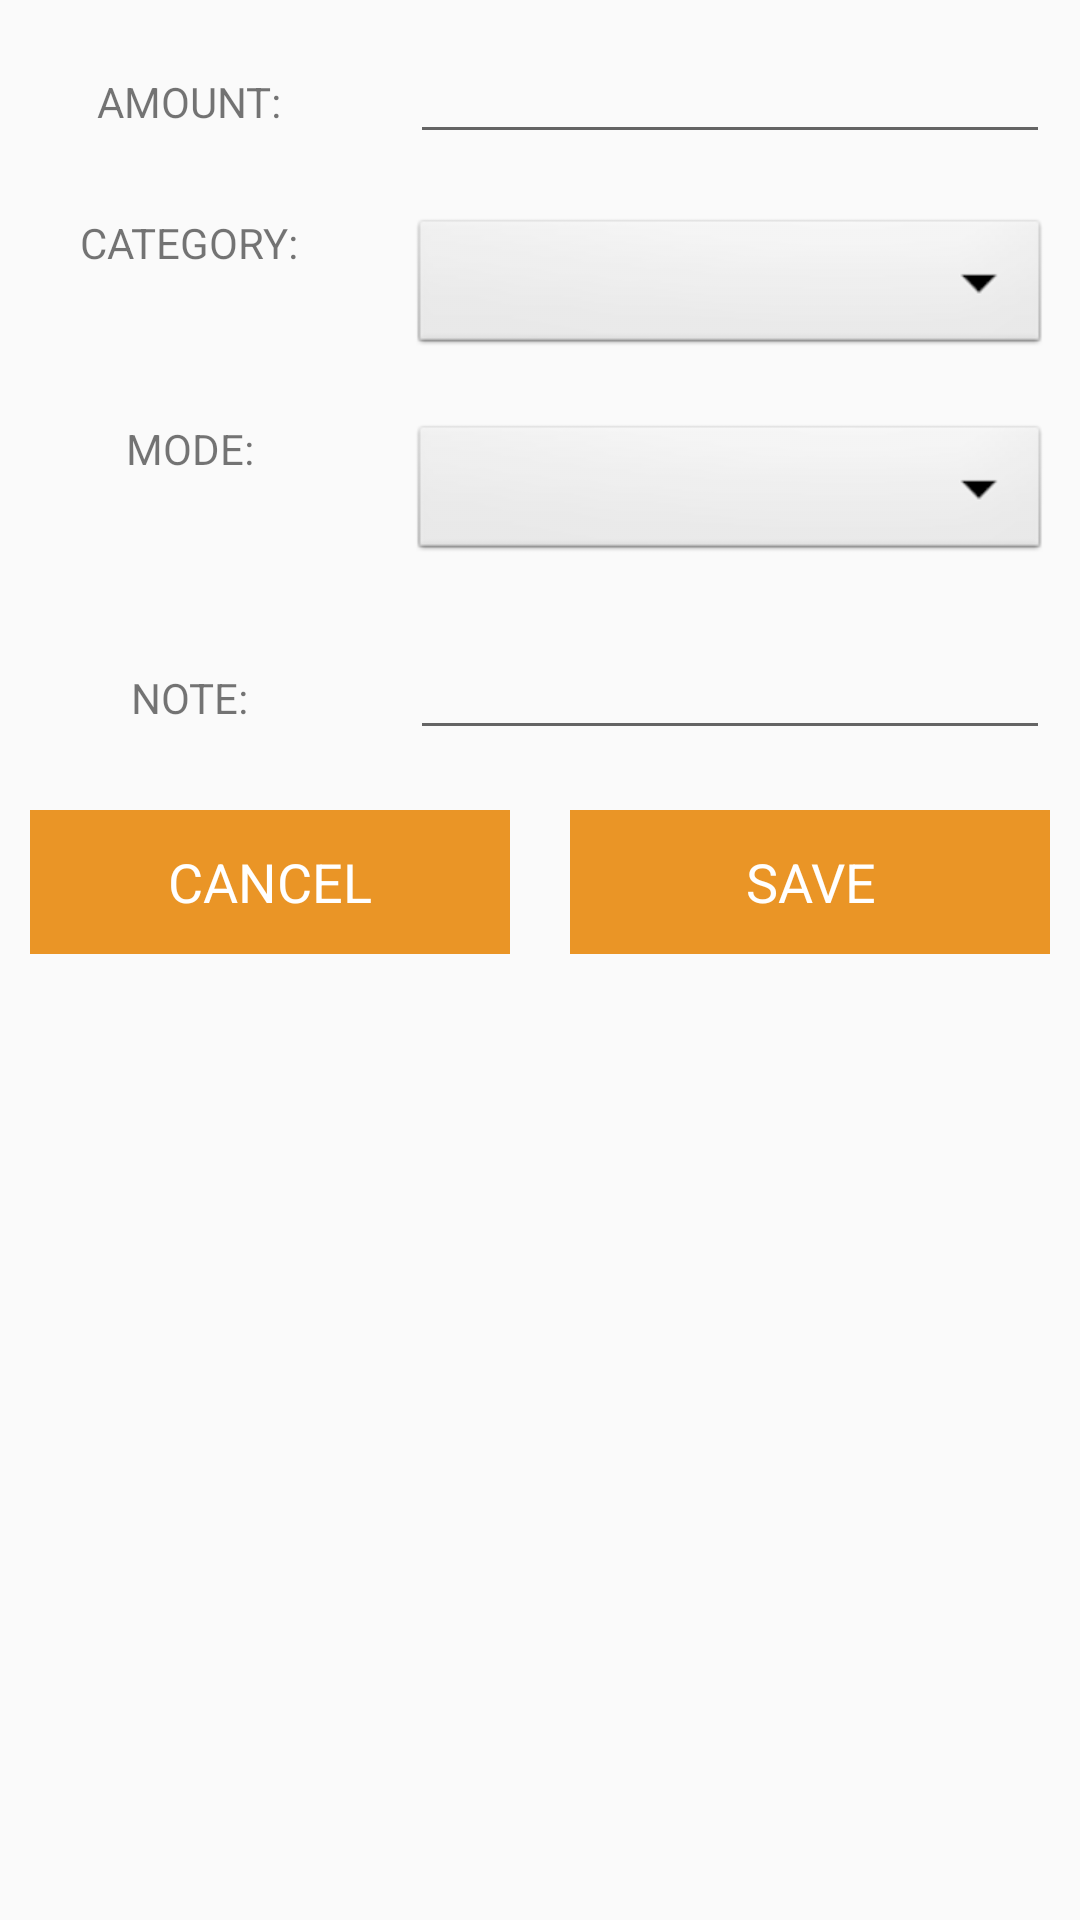

Here is an Android app screen rendered from its layout file. Give the layout XML and the strings, colors and styles it references.
<!-- AndroidManifest.xml: application theme AppTheme -->
<!-- res/layout/custom_layout_for_insertdata.xml -->
<?xml version="1.0" encoding="utf-8"?>
<LinearLayout
    xmlns:android="http://schemas.android.com/apk/res/android" android:layout_width="match_parent"
    android:layout_height="match_parent"
    android:orientation="vertical">

    <ScrollView
        android:layout_width="match_parent"
        android:layout_height="match_parent">

        <LinearLayout
            android:layout_width="match_parent"
            android:orientation="vertical"
            android:layout_height="match_parent">

            <LinearLayout
                android:layout_width="match_parent"
                android:orientation="horizontal"
                android:layout_height="wrap_content">

                <RelativeLayout
                    android:layout_width="0dp"
                    android:layout_weight="1"
                    android:layout_margin="10dp"
                    android:gravity="center"
                    android:layout_height="wrap_content">

                    <TextView
                        android:layout_width="wrap_content"
                        android:layout_height="wrap_content"
                        android:text="AMOUNT:"
                        />

                </RelativeLayout>

                <RelativeLayout
                    android:layout_width="0dp"
                    android:layout_weight="2"
                    android:layout_margin="10dp"
                    android:layout_height="wrap_content">

                    <EditText
                        android:layout_width="match_parent"
                        android:layout_height="wrap_content"
                        android:id="@+id/ammount_edt"
                        />

                </RelativeLayout>

            </LinearLayout>

            <LinearLayout
                android:layout_width="match_parent"
                android:orientation="horizontal"
                android:layout_height="wrap_content">

                <RelativeLayout
                    android:layout_width="0dp"
                    android:layout_weight="1"
                    android:layout_margin="10dp"
                    android:gravity="center"
                    android:layout_height="wrap_content">

                    <TextView
                        android:layout_width="wrap_content"
                        android:layout_height="wrap_content"
                        android:text="CATEGORY:"
                        />

                </RelativeLayout>

                <RelativeLayout
                    android:layout_width="0dp"
                    android:layout_weight="2"
                    android:layout_margin="10dp"
                    android:layout_height="wrap_content">

                    <Spinner
                        android:id="@+id/spinner1"
                        android:layout_width="match_parent"
                        android:layout_height="wrap_content"
                        android:background="@android:drawable/btn_dropdown"
                        android:spinnerMode="dropdown" />

                </RelativeLayout>

            </LinearLayout>

            <LinearLayout
                android:layout_width="match_parent"
                android:orientation="horizontal"
                android:layout_height="wrap_content">

                <RelativeLayout
                    android:layout_width="0dp"
                    android:layout_weight="1"
                    android:layout_margin="10dp"
                    android:gravity="center"
                    android:layout_height="wrap_content">

                    <TextView
                        android:layout_width="wrap_content"
                        android:layout_height="wrap_content"
                        android:text="MODE:"
                        />

                </RelativeLayout>

                <RelativeLayout
                    android:layout_width="0dp"
                    android:layout_weight="2"
                    android:layout_margin="10dp"
                    android:layout_height="wrap_content">

                    <Spinner
                        android:id="@+id/spinner2"
                        android:layout_width="match_parent"
                        android:layout_height="wrap_content"
                        android:background="@android:drawable/btn_dropdown"
                        android:spinnerMode="dropdown" />

                </RelativeLayout>

            </LinearLayout>

            <LinearLayout
                android:layout_width="match_parent"
                android:orientation="horizontal"
                android:layout_height="wrap_content">

                <RelativeLayout
                    android:layout_width="0dp"
                    android:layout_weight="1"
                    android:layout_margin="10dp"
                    android:gravity="center"
                    android:layout_height="wrap_content">

                    <TextView
                        android:layout_width="wrap_content"
                        android:layout_height="wrap_content"
                        android:text="NOTE:"
                        />

                </RelativeLayout>

                <RelativeLayout
                    android:layout_width="0dp"
                    android:layout_weight="2"
                    android:layout_margin="10dp"
                    android:layout_height="wrap_content">

                    <EditText
                        android:layout_width="match_parent"
                        android:layout_height="wrap_content"
                        android:id="@+id/note_edt"
                        />

                </RelativeLayout>

            </LinearLayout>


            <LinearLayout
                android:layout_width="match_parent"
                android:orientation="horizontal"
                android:layout_height="wrap_content">

                <RelativeLayout
                    android:layout_width="0dp"
                    android:layout_weight="2"
                    android:layout_margin="10dp"
                    android:gravity="center"
                    android:layout_height="wrap_content">

                    <Button
                        android:layout_width="match_parent"
                        android:text="CANCEL"
                        android:textAppearance="?android:textAppearanceMedium"
                        android:textColor="@android:color/white"
                        android:background="@color/nav_header"
                        android:id="@+id/btnCancel"
                        android:layout_height="wrap_content" />

                </RelativeLayout>

                <RelativeLayout
                    android:layout_width="0dp"
                    android:layout_weight="2"
                    android:layout_margin="10dp"
                    android:gravity="center"
                    android:layout_height="wrap_content">

                    <Button
                        android:layout_width="match_parent"
                        android:text="SAVE"
                        android:textAppearance="?android:textAppearanceMedium"
                        android:textColor="@android:color/white"
                        android:background="@color/nav_header"
                        android:id="@+id/btnSave"
                        android:layout_height="wrap_content" />

                </RelativeLayout>



            </LinearLayout>

        </LinearLayout>
    </ScrollView>

</LinearLayout>
<!-- resources referenced by this layout -->
<resources>
  <color name="nav_header">#EA9526</color>
  <style name="AppTheme" parent="Theme.AppCompat.Light.DarkActionBar">
          
          <item name="colorPrimary">@color/colorPrimary</item>
          <item name="colorPrimaryDark">@color/colorPrimaryDark</item>
          <item name="colorAccent">@color/colorAccent</item>
          <item name="windowActionBar">false</item>
          <item name="windowNoTitle">true</item>
          <item name="drawerArrowStyle">@style/DrawerIconStyle</item>
      </style>
  <color name="colorPrimary">#E87F38</color>
  <color name="colorPrimaryDark">#C3BD13</color>
  <color name="colorAccent">#03DAC5</color>
  <style name="DrawerIconStyle" parent="Widget.AppCompat.DrawerArrowToggle">
          <item name="color">@android:color/white</item>
      </style>
</resources>
